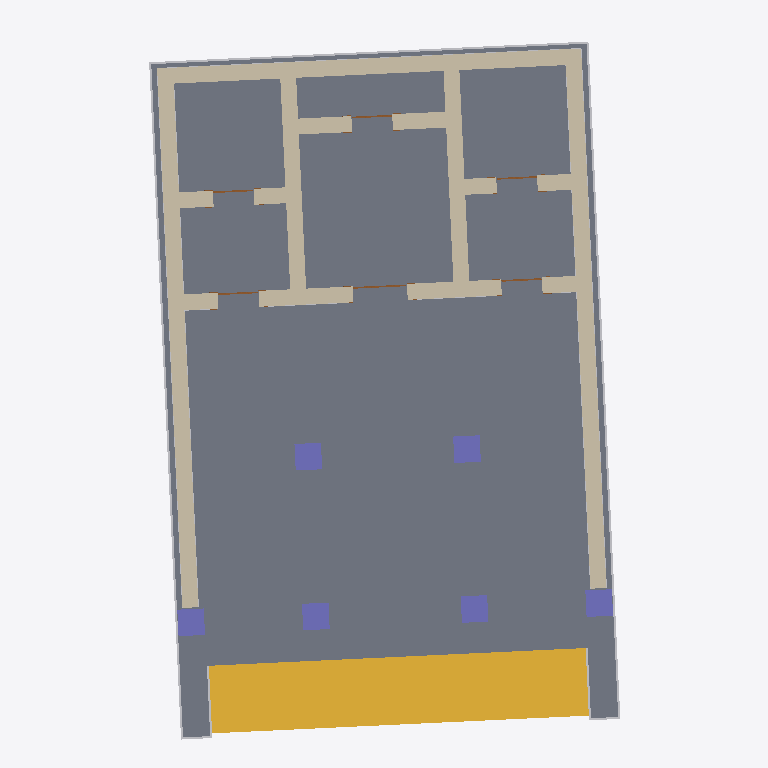
Plan cut of the same IFC building model at storey '0 - Terreno' (level 0.00 m, cut at 1.40 m), seen from above with north up, elements coloured by IFC class: 9 walls (beige), 6 columns (violet), 6 doors (brown), 4 other elements (light grey), 1 slab (grey), 1 stair (yellow). Cut surfaces are drawn darker.
Extent 27.5 m × 31.3 m × 11.8 m (x, y, z). Storeys (7): -1 - Fondazione at -0.80 m; 0 - Terreno at 0.00 m; 1 - Podio at 1.20 m; 2 - Trabes Compactiles at 7.30 m; 3 - Mutuli at 7.70 m; 4 - Mutuli Superiori at 9.30 m; 5 - Columen at 10.30 m. Elements (208): 123 IfcBeam, 26 IfcWall, 25 IfcColumn, 17 IfcFooting, 6 IfcDoor, 4 IfcRoof, 3 IfcBuildingElementProxy, 1 IfcCovering, 1 IfcFurniture, 1 IfcSlab, 1 IfcStair.

HEADER;
FILE_DESCRIPTION(('ViewDefinition [DesignTransferView_V1.0]','RevitIdentifiers [ContentGUID: 7e4fcb90-8555-4d1e-801e-afd6b8e41c7a, VersionGUID: e82e7f8a-325e-4c8f-b867-168cae78e034, NumberOfSaves: 91]','CoordinateReference [CoordinateBase: Coordinate condivise]'),'2;1');
FILE_NAME('TempioUni.ifc','2026-06-09T13:45:10+01:00',(''),(''),'ODA SDAI 25.12','Autodesk - Revit 26.4.10.51 (ITA) - 26.4.10.51','');
FILE_SCHEMA(('IFC4'));
ENDSEC;
DATA;
#18=IFCPROJECT('1_JykGXLLD7e0UhzP76_EA',#6,'0001',$,$,'Tempio di Uni a Kainua','Ricostruzione del complesso monumentale',(#13),#13678);
#54=IFCSITE('1_JykGXLLD7e0UhzP76_E8',#6,'Default',$,$,#53,$,$,.ELEMENT.,(42,12,46,804504),(-71,-2,0,-602416),0.0,$,$);
#22=IFCBUILDING('1_JykGXLLD7e0UhzP76_EB',#6,'Tempio di Uni a Kainua',$,$,#21,$,'Tempio di Uni a Kainua',.ELEMENT.,$,$,#19);
#26=IFCBUILDINGSTOREY('06uY5cKhfBCeiFGO0U95u1',#6,'-1 - Fondazione',$,$,#25,$,'-1 - Fondazione',.ELEMENT.,-80.0);
#29=IFCBUILDINGSTOREY('1vK3KfqgSHqv5Y0026FnIY',#6,'0 - Terreno',$,$,#28,$,'0 - Terreno',.ELEMENT.,0.0);
#33=IFCBUILDINGSTOREY('14lOI8vZuHqv6B0026Fnc4',#6,'1 - Podio',$,$,#32,$,'1 - Podio',.ELEMENT.,120.0);
#37=IFCBUILDINGSTOREY('2JYAlN4S5CW9rEsHiWt_d8',#6,'2 - Trabes Compactiles',$,$,#36,$,'2 - Trabes Compactiles',.ELEMENT.,730.0);
#41=IFCBUILDINGSTOREY('2JYAlN4S5CW9rEsHiWt_wG',#6,'3 - Mutuli',$,$,#40,$,'3 - Mutuli',.ELEMENT.,770.0);
#45=IFCBUILDINGSTOREY('17GS_Egx5CxQ91wwmdYIAn',#6,'4 - Mutuli Superiori',$,$,#44,$,'4 - Mutuli Superiori',.ELEMENT.,930.0);
#49=IFCBUILDINGSTOREY('2JYAlN4S5CW9rEsHiWt_vC',#6,'5 - Columen',$,$,#48,$,'5 - Columen',.ELEMENT.,1030.0);
#1869=IFCSLAB('3ECu9PUWH81O6GNfMFR8LF',#6,'Pavimento:Pavimento generico - 400 mm:202149',$,$,#1842,#1868,'202149',.FLOOR.);
#8453=IFCSTAIR('01uy6VrtPExuswrl1tAuY9',#6,'Scala:Scala monolitica:415577',$,$,#8452,#8450,'415577',.NOTDEFINED.);
#304=IFCWALL('394J3YPP14ZPkmSt4bfWuN',#6,'Muro di base:Perimeter wall:200164',$,$,#274,#279,'200164',.NOTDEFINED.);
#843=IFCWALL('394J3YPP14ZPkmSt4bfWqu',#6,'Muro di base:Perimeter wall:200395',$,$,#705,#709,'200395',.NOTDEFINED.);
#684=IFCWALL('394J3YPP14ZPkmSt4bfWsh',#6,'Muro di base:Perimeter wall:200280',$,$,#647,#651,'200280',.NOTDEFINED.);
#1333=IFCWALL('394J3YPP14ZPkmSt4bfWnl',#6,'Muro di base:Perimeter wall:200604',$,$,#857,#861,'200604',.NOTDEFINED.);
#10581=IFCFURNITURE('3xe8H7Qbz2lQcJETKLIdWz',#6,'Podium molding:Podium molding:425648',$,$,#10580,#10578,'425648',.NOTDEFINED.);
#1360=IFCWALL('394J3YPP14ZPkmSt4bfWmG',#6,'Muro di base:Perimeter wall:200675',$,$,#1348,#1352,'200675',.NOTDEFINED.);
#1394=IFCWALL('394J3YPP14ZPkmSt4bfXFc',#6,'Muro di base:Perimeter wall:200725',$,$,#1382,#1386,'200725',.NOTDEFINED.);
#1493=IFCWALL('394J3YPP14ZPkmSt4bfXBm',#6,'Muro di base:Perimeter wall:200963',$,$,#1481,#1485,'200963',.NOTDEFINED.);
#1427=IFCWALL('394J3YPP14ZPkmSt4bfXEA',#6,'Muro di base:Perimeter wall:200825',$,$,#1415,#1419,'200825',.NOTDEFINED.);
#1460=IFCWALL('394J3YPP14ZPkmSt4bfXCq',#6,'Muro di base:Perimeter wall:200903',$,$,#1448,#1452,'200903',.NOTDEFINED.);
#6138=IFCCOLUMN('301hqDwRTFHQyEod$0mLJ1',#6,'uni_colonna_tuscanica:Flex:406629',$,$,#6137,#6134,'406629',.COLUMN.);
#6117=IFCCOLUMN('0RBEGG2rTAQ8Z5GYivMEGd',#6,'uni_colonna_tuscanica:Flex:405323',$,$,#6116,#6113,'405323',.COLUMN.);
#6075=IFCCOLUMN('0RBEGG2rTAQ8Z5GYivMEK1',#6,'uni_colonna_tuscanica:Flex:405101',$,$,#6074,#6071,'405101',.COLUMN.);
#6053=IFCCOLUMN('0RBEGG2rTAQ8Z5GYivMETI',#6,'uni_colonna_tuscanica:Flex:404542',$,$,#6052,#6049,'404542',.COLUMN.);
#6096=IFCCOLUMN('0RBEGG2rTAQ8Z5GYivMEMu',#6,'uni_colonna_tuscanica:Flex:405204',$,$,#6095,#6092,'405204',.COLUMN.);
#6159=IFCCOLUMN('301hqDwRTFHQyEod$0mLGa',#6,'uni_colonna_tuscanica:Flex:406656',$,$,#6158,#6155,'406656',.COLUMN.);
#12077=IFCBUILDINGELEMENTPROXY('05XxSL05T6J9zqJEnQYhJQ',#6,'Estrusione muro:Cornicione:432189',$,$,#12043,#12076,'432189',.NOTDEFINED.);
#12149=IFCBUILDINGELEMENTPROXY('05XxSL05T6J9zqJEnQYhRi',#6,'Estrusione muro:Cornicione:432651',$,$,#12110,#12148,'432651',.NOTDEFINED.);
#12100=IFCBUILDINGELEMENTPROXY('05XxSL05T6J9zqJEnQYhRY',#6,'Estrusione muro:Cornicione:432645',$,$,#12089,#12099,'432645',.NOTDEFINED.);
#2409=IFCDOOR('3ECu9PUWH81O6GNfMFR8fV',#6,'PortaEtrusca:Etruscan Door:203445',$,$,#13677,#2405,'203445',388.3199999998045,240.0000000000001,.DOOR.,$,$);
#2470=IFCDOOR('1FwWt8fszBPwGk8xI66VTD',#6,'PortaEtrusca:PortaEtrusca:204887',$,$,#13614,#2466,'204887',291.23999999999836,180.0,.DOOR.,$,$);
#2062=IFCDOOR('3ECu9PUWH81O6GNfMFR8aL',#6,'PortaEtrusca:PortaEtrusca:203263',$,$,#13635,#2058,'203263',291.23999999999836,180.0,.DOOR.,$,$);
#2430=IFCDOOR('1FwWt8fszBPwGk8xI66VSS',#6,'PortaEtrusca:PortaEtrusca:204806',$,$,#13572,#2426,'204806',291.23999999999836,179.99999999999997,.DOOR.,$,$);
#2236=IFCDOOR('3ECu9PUWH81O6GNfMFR8hS',#6,'PortaEtrusca:PortaEtrusca:203318',$,$,#13656,#2232,'203318',291.23999999999836,180.0,.DOOR.,$,$);
#2450=IFCDOOR('1FwWt8fszBPwGk8xI66VSw',#6,'PortaEtrusca:PortaEtrusca:204832',$,$,#13593,#2446,'204832',291.23999999999836,180.0,.DOOR.,$,$);
ENDSEC;
